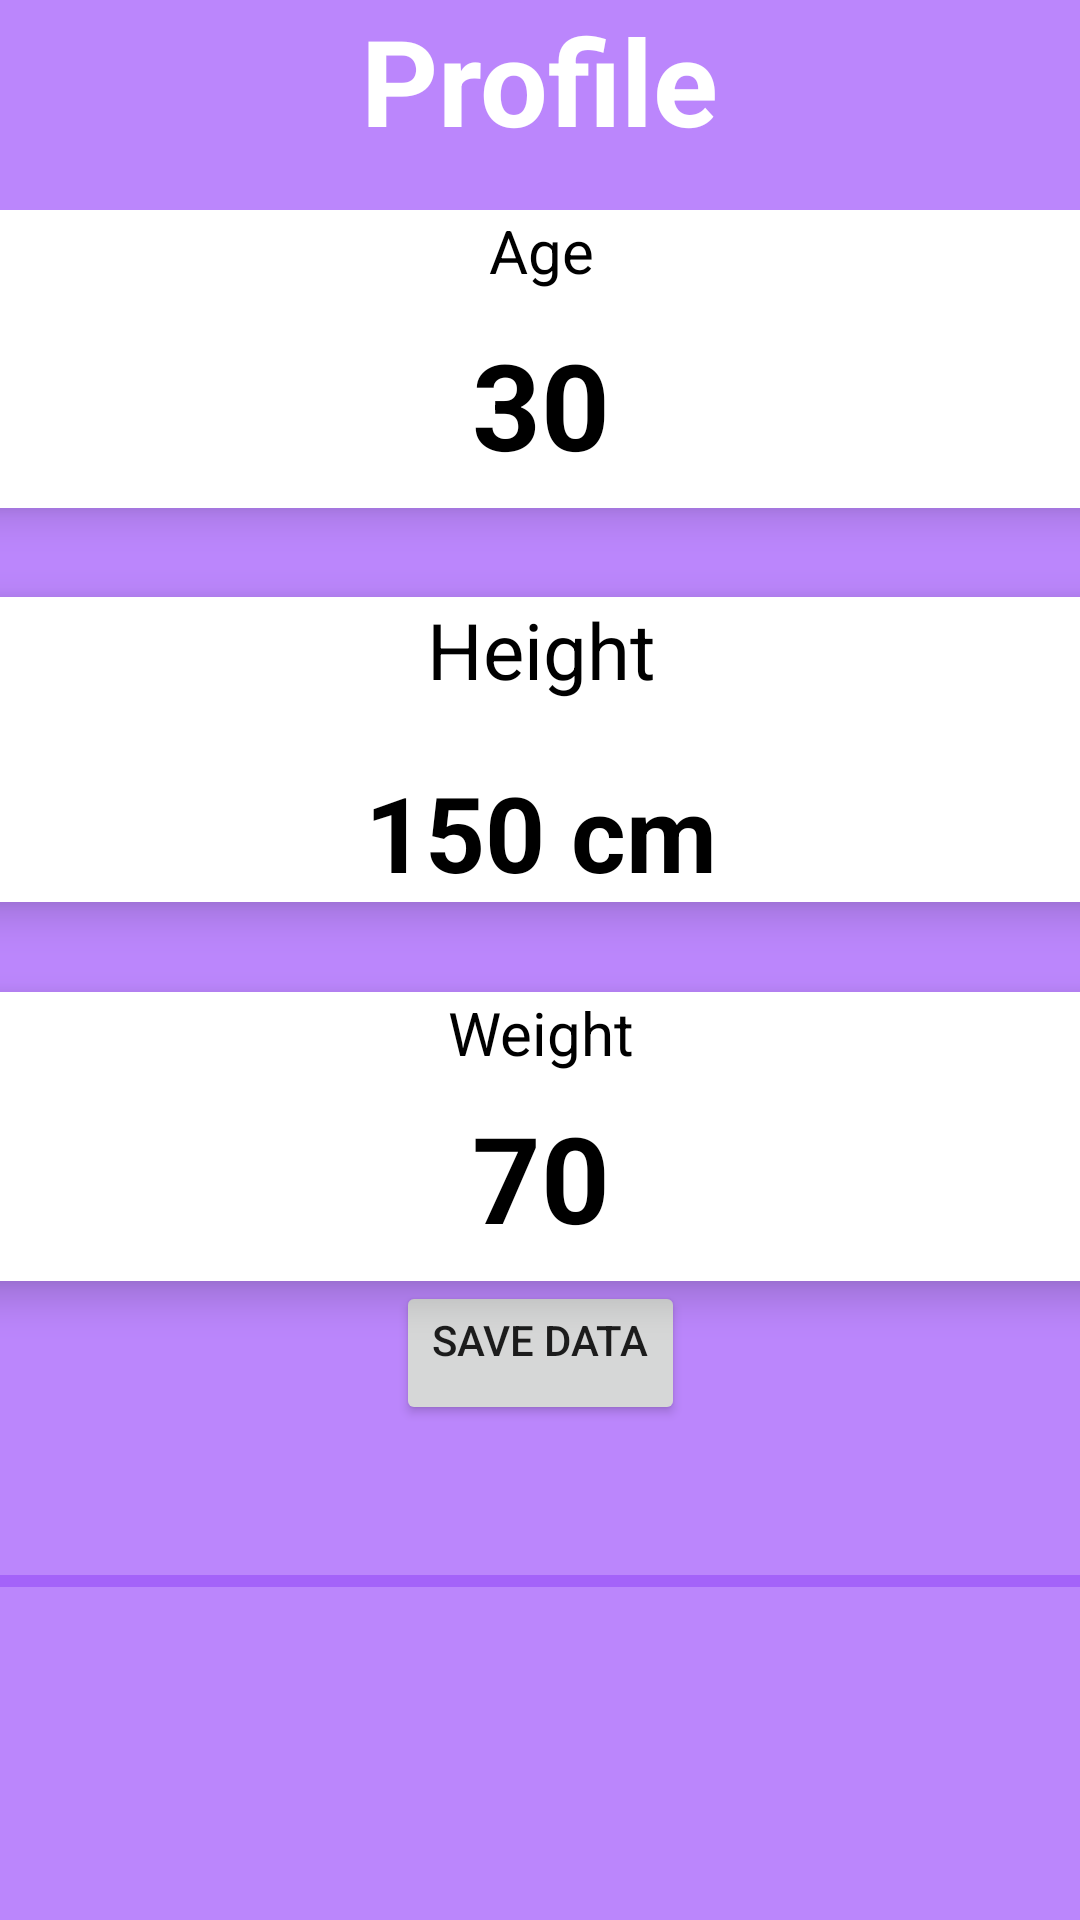

Layout XML and referenced resources for this Android screen:
<!-- AndroidManifest.xml: application theme Theme.FitnessApplicationAND -->
<!-- res/layout/fragment_fragment_profile.xml -->
<?xml version="1.0" encoding="utf-8"?>
<FrameLayout xmlns:android="http://schemas.android.com/apk/res/android"
    xmlns:app="http://schemas.android.com/apk/res-auto"
    xmlns:tools="http://schemas.android.com/tools"
    android:layout_width="match_parent"
    android:layout_height="match_parent"
    tools:context=".fragments.FragmentProfile">

    <androidx.constraintlayout.widget.ConstraintLayout
        android:layout_width="match_parent"
        android:layout_height="match_parent"
        android:background="@color/purple_200">

        <LinearLayout
            android:layout_width="match_parent"
            android:layout_height="wrap_content"
            android:orientation="vertical"
            tools:ignore="MissingConstraints">

            <TextView
                android:layout_width="wrap_content"
                android:layout_height="wrap_content"
                android:layout_gravity="center"
                android:text="Profile"
                android:textColor="@color/white"
                android:textSize="40sp"
                android:textStyle="bold" />

        </LinearLayout>

        <LinearLayout
            android:id="@+id/linear_layout"
            android:layout_width="394dp"
            android:layout_height="129dp"
            android:layout_marginTop="70dp"
            android:orientation="horizontal"
            app:layout_constraintEnd_toEndOf="parent"
            app:layout_constraintHeight_percent="0.36"
            app:layout_constraintStart_toStartOf="parent"
            app:layout_constraintTop_toTopOf="parent">

            <androidx.cardview.widget.CardView
                android:layout_width="wrap_content"
                android:layout_height="wrap_content"
                android:layout_marginStart="8dp"
                android:layout_marginEnd="8dp"
                android:layout_marginBottom="16dp"
                android:layout_weight="1"
                android:background="@color/white"
                app:cardCornerRadius="8dp"
                app:cardElevation="8dp">

                <RelativeLayout
                    android:layout_width="match_parent"
                    android:layout_height="wrap_content">

                    <TextView
                        android:id="@+id/age_title"
                        android:layout_width="match_parent"
                        android:layout_height="wrap_content"
                        android:gravity="center"
                        android:text="Age"
                        android:textColor="@color/black"
                        android:textSize="20sp" />

                    <TextView
                        android:id="@+id/ageEdit"
                        android:layout_width="match_parent"
                        android:layout_height="wrap_content"
                        android:layout_below="@id/age_title"
                        android:layout_marginTop="3dp"
                        android:gravity="center"
                        android:padding="8dp"
                        android:text="30"
                        android:textColor="@color/black"
                        android:textSize="40sp"
                        android:textStyle="bold" />


                </RelativeLayout>

            </androidx.cardview.widget.CardView>


        </LinearLayout>

        <androidx.cardview.widget.CardView
            android:id="@+id/middle_card"
            android:layout_width="379dp"
            android:layout_height="wrap_content"
            android:layout_marginStart="8dp"
            android:layout_marginEnd="8dp"
            android:layout_weight="1"
            android:background="@color/white"
            app:cardCornerRadius="8dp"
            app:cardElevation="8dp"
            app:layout_constraintEnd_toEndOf="parent"
            app:layout_constraintHeight_percent="0.27"
            app:layout_constraintStart_toStartOf="parent"
            app:layout_constraintTop_toBottomOf="@id/linear_layout">

            <RelativeLayout
                android:layout_width="match_parent"
                android:layout_height="wrap_content">

                <TextView
                    android:id="@+id/height"
                    android:layout_width="wrap_content"
                    android:layout_height="wrap_content"
                    android:layout_centerHorizontal="true"
                    android:text="Height"
                    android:textColor="@color/black"
                    android:textSize="26sp" />

                <TextView
                    android:id="@+id/heightEdit"
                    android:layout_width="wrap_content"
                    android:layout_height="wrap_content"
                    android:layout_below="@+id/height"
                    android:layout_centerHorizontal="true"
                    android:layout_marginTop="20dp"
                    android:text="150 cm"
                    android:textColor="@color/black"
                    android:textSize="35sp"
                    android:textStyle="bold" />


            </RelativeLayout>
        </androidx.cardview.widget.CardView>

        <androidx.cardview.widget.CardView
            android:id="@+id/bottom_card"
            android:layout_width="wrap_content"
            android:layout_height="wrap_content"
            android:layout_marginStart="8dp"
            android:layout_marginTop="16dp"
            android:layout_marginEnd="8dp"
            android:layout_weight="1"
            android:background="@color/white"
            app:cardCornerRadius="8dp"
            app:cardElevation="8dp"
            app:layout_constraintEnd_toEndOf="parent"
            app:layout_constraintHeight_percent="0.27"
            app:layout_constraintStart_toStartOf="parent"
            app:layout_constraintTop_toBottomOf="@id/middle_card">


        </androidx.cardview.widget.CardView>

        <androidx.cardview.widget.CardView
            android:id="@+id/bottom_cardd"
            android:layout_width="379dp"
            android:layout_height="wrap_content"
            android:layout_marginStart="8dp"
            android:layout_marginTop="30dp"
            android:layout_marginEnd="8dp"
            android:layout_weight="1"
            android:background="@color/white"
            app:cardCornerRadius="8dp"
            app:cardElevation="8dp"
            app:layout_constraintEnd_toEndOf="parent"
            app:layout_constraintHeight_percent="0.27"
            app:layout_constraintStart_toStartOf="parent"
            app:layout_constraintTop_toBottomOf="@id/middle_card">

            <RelativeLayout
                android:layout_width="match_parent"
                android:layout_height="wrap_content">

                <TextView
                    android:id="@+id/weight_title"
                    android:layout_width="match_parent"
                    android:layout_height="wrap_content"
                    android:gravity="center"
                    android:text="Weight"
                    android:textColor="@color/black"
                    android:textSize="20sp" />

                <TextView
                    android:id="@+id/weightEdit"
                    android:layout_width="match_parent"
                    android:layout_height="wrap_content"
                    android:layout_below="@id/weight_title"
                    android:gravity="center"
                    android:padding="8dp"
                    android:text="70"
                    android:textColor="@color/black"
                    android:textSize="40sp"
                    android:textStyle="bold" />

                <androidx.appcompat.widget.AppCompatButton
                    android:id="@+id/minus"
                    android:layout_width="60dp"
                    android:layout_height="60dp"
                    android:layout_below="@+id/weight"
                    android:layout_marginStart="8dp"
                    android:layout_marginTop="16dp"
                    android:background="@drawable/ic_round_remove_circle_outline_24" />

                <androidx.appcompat.widget.AppCompatButton
                    android:id="@+id/plus"
                    android:layout_width="60dp"
                    android:layout_height="60dp"
                    android:layout_below="@+id/weight"
                    android:layout_alignParentEnd="true"
                    android:layout_marginStart="8dp"
                    android:layout_marginTop="16dp"
                    android:background="@drawable/ic_baseline_add_circle_outline_24" />

            </RelativeLayout>


        </androidx.cardview.widget.CardView>


        <androidx.appcompat.widget.AppCompatButton
            android:id="@+id/save_button"
            android:layout_width="wrap_content"
            android:layout_height="wrap_content"

            android:gravity="left"
            android:text="Save data"
            app:layout_constraintEnd_toEndOf="parent"
            app:layout_constraintStart_toStartOf="parent"
            app:layout_constraintTop_toBottomOf="@id/bottom_cardd" />


        <com.google.android.material.progressindicator.LinearProgressIndicator
            android:layout_width="wrap_content"
            android:layout_height="wrap_content"
            android:layout_marginTop="50dp"
            app:layout_constraintEnd_toEndOf="parent"
            app:layout_constraintStart_toStartOf="parent"
            app:layout_constraintTop_toBottomOf="@id/save_button" />
    </androidx.constraintlayout.widget.ConstraintLayout>


</FrameLayout>
<!-- resources referenced by this layout -->
<resources>
  <style name="Theme.FitnessApplicationAND" parent="Theme.MaterialComponents.DayNight.DarkActionBar">
          
          <item name="colorPrimary">@color/purple_500</item>
          <item name="colorPrimaryVariant">@color/purple_700</item>
          <item name="colorOnPrimary">@color/white</item>
          
          <item name="colorSecondary">@color/teal_200</item>
          <item name="colorSecondaryVariant">@color/teal_700</item>
          <item name="colorOnSecondary">@color/black</item>
          
          <item name="android:statusBarColor" tools:targetApi="l">?attr/colorPrimaryVariant</item>
          
      </style>
  <!-- not gathered from this repository: default colours our renderer supplied (Android Studio template values) -->
  <color name="purple_200">#FFBB86FC</color>
  <color name="purple_500">#FF6200EE</color>
  <color name="purple_700">#FF3700B3</color>
  <color name="teal_200">#FF03DAC5</color>
  <color name="teal_700">#FF018786</color>
  <color name="black">#FF000000</color>
  <color name="white">#FFFFFFFF</color>
</resources>
